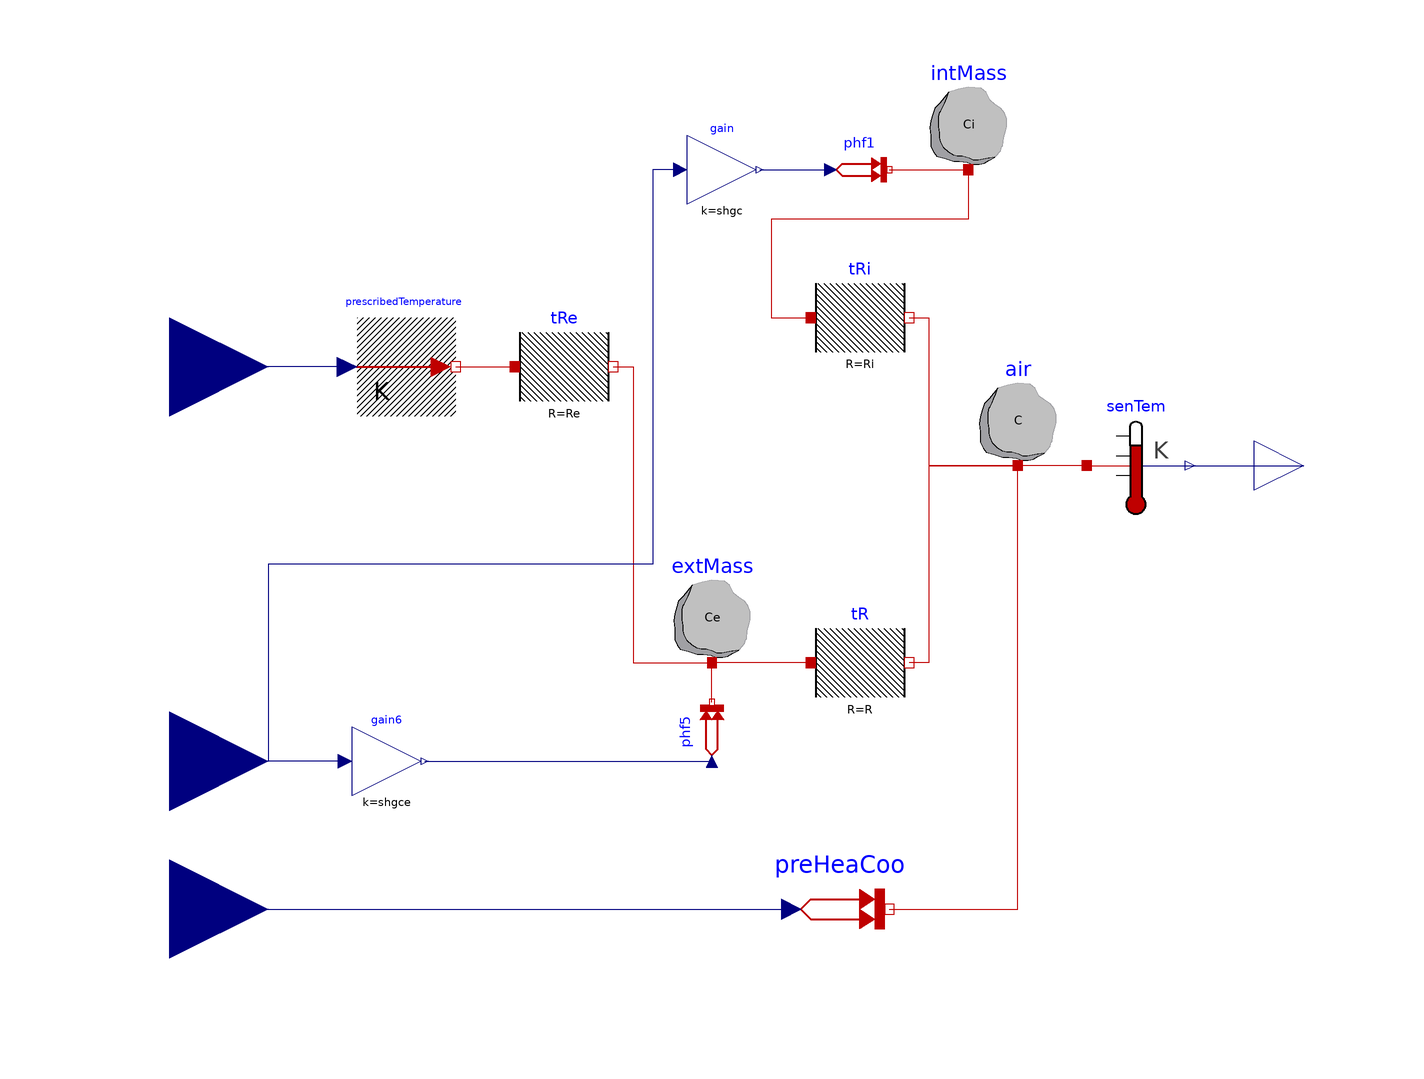

Above is the diagram view of the following Modelica model: its components placed by their Placement annotations and its connect equations drawn as lines.

model R3C3HeatCool
      "Reduced order zone model with heating and cooling inputs"
      extends R3C3(weaTDryBul(unit="K"), weaHGloHor(unit="W"));
      Modelica.Thermal.HeatTransfer.Sources.PrescribedHeatFlow preHeaCoo
        annotation (Placement(transformation(extent={{6,-100},{26,-80}})));
      Modelica.Blocks.Interfaces.RealInput QHeaCoo(unit="W")
        annotation (Placement(transformation(extent={{-140,-110},{-100,-70}})));
    equation
      connect(QHeaCoo, preHeaCoo.Q_flow)
        annotation (Line(points={{-120,-90},{6,-90}}, color={0,0,127}));
      connect(preHeaCoo.port, air.port)
        annotation (Line(points={{26,-90},{52,-90},{52,0}}, color={191,0,0}));
      annotation (Documentation(info="<html>
<p>
This model an RC model with 3R and 3C with 
an additional input for the HVAC.
</p>
</html>"));
    end R3C3HeatCool;